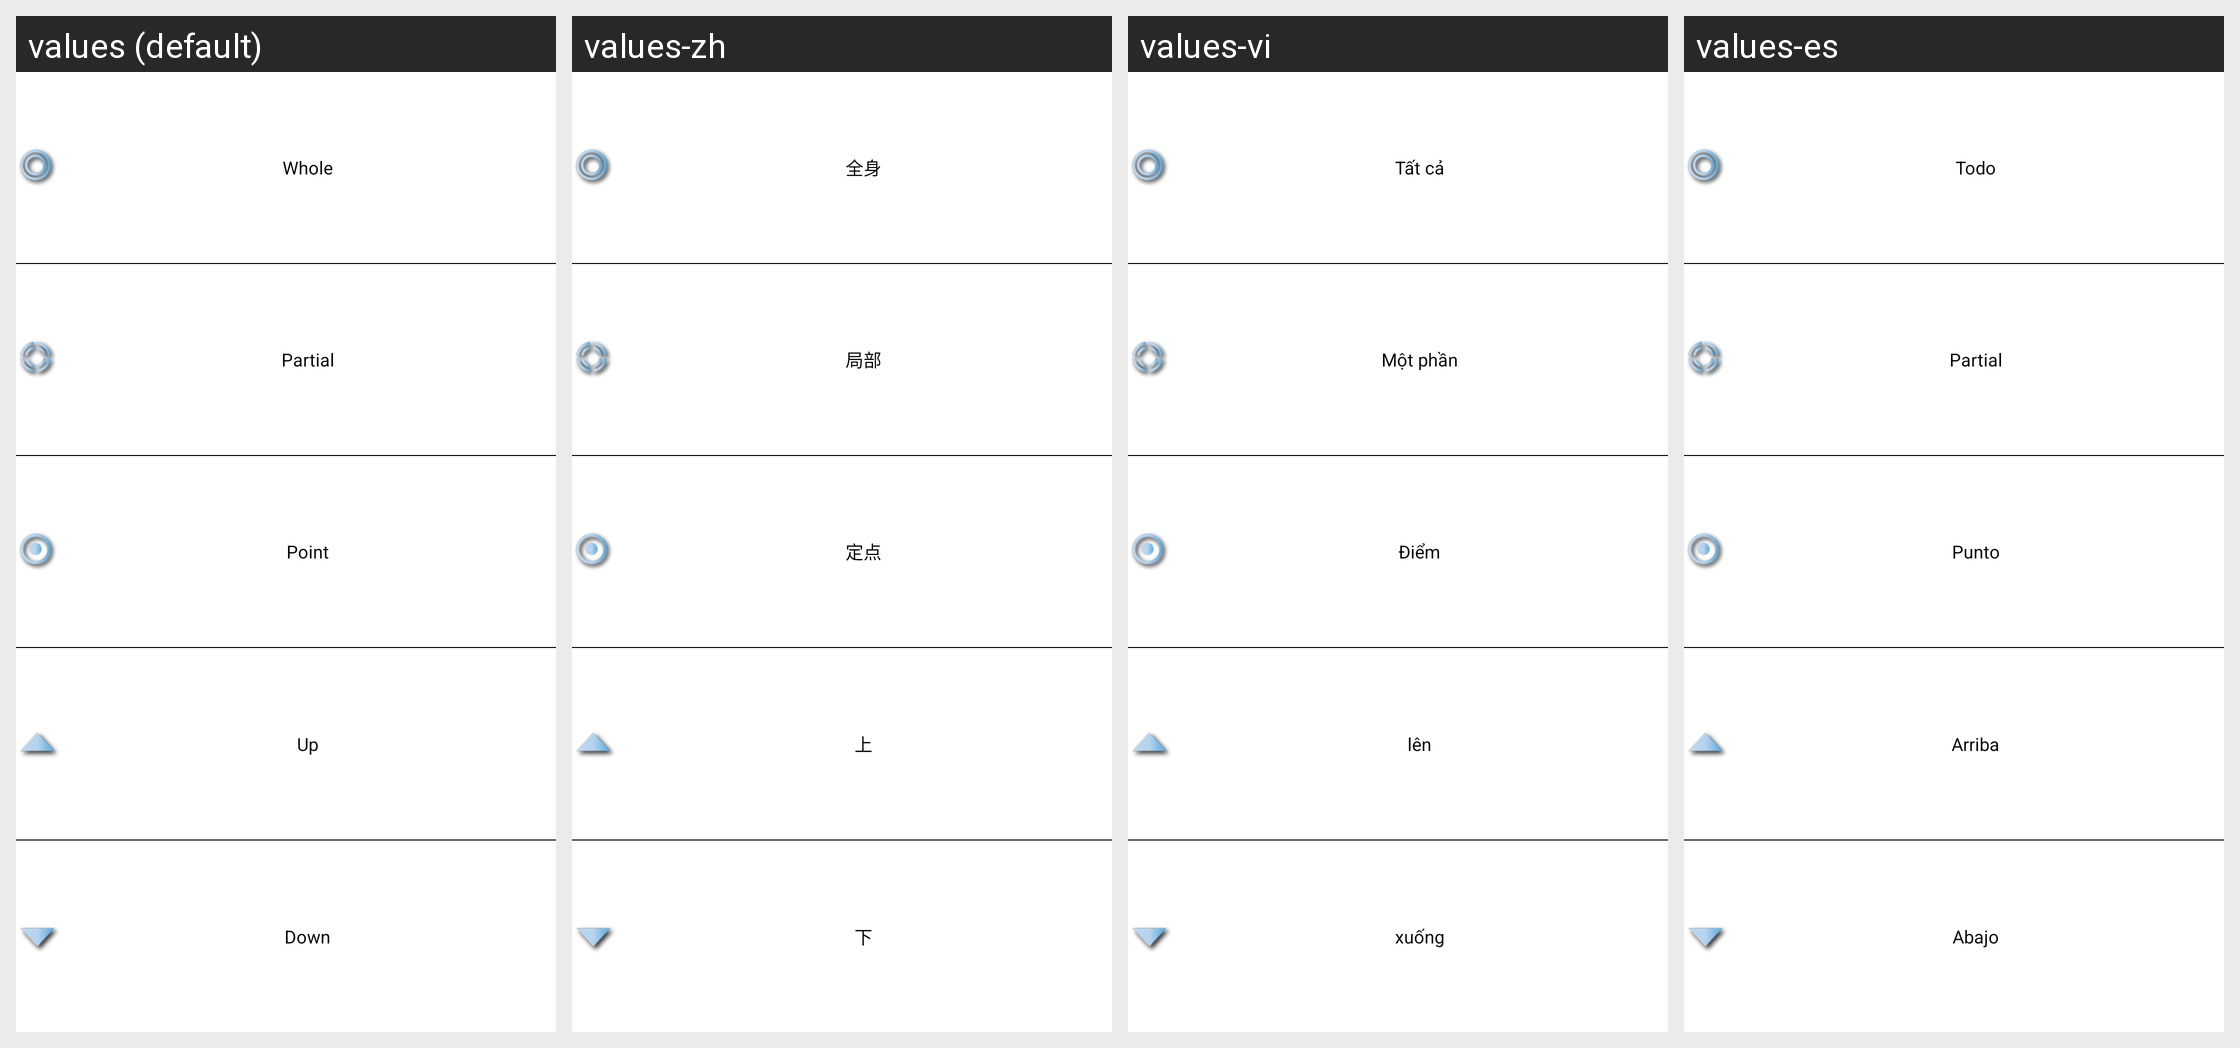

For this localized Android screen grid, give each drawn string resource with its value in every locale shown.
Android screen res/layout/op_part_ckb_item.xml rendered under 4 locales, left to right: values (default), values-zh, values-vi, values-es. Device: Nexus 5 (rendered at 1080×1920; each locale shown at half size, 540×960, under a caption strip naming it); theme Theme.MaterialComponents.DayNight.NoActionBar.
Other locales in the repository, not shown: values-en, values-ko.
Strings drawn on this screen, with the default value and each locale's value (text and hints the layout hard-codes, and strings that could not be matched under every locale, appear in the picture but are not listed):

whole
  values: Whole
  values-zh: 全身
  values-vi: Tất cả
  values-es: Todo

local
  values: Partial
  values-zh: 局部
  values-vi: Một phần
  values-es: Partial

fixed_point
  values: Point
  values-zh: 定点
  values-vi: Điểm
  values-es: Punto

up
  values: Up
  values-zh: 上
  values-vi: lên
  values-es: Arriba

down
  values: Down
  values-zh: 下
  values-vi: xuống
  values-es: Abajo
